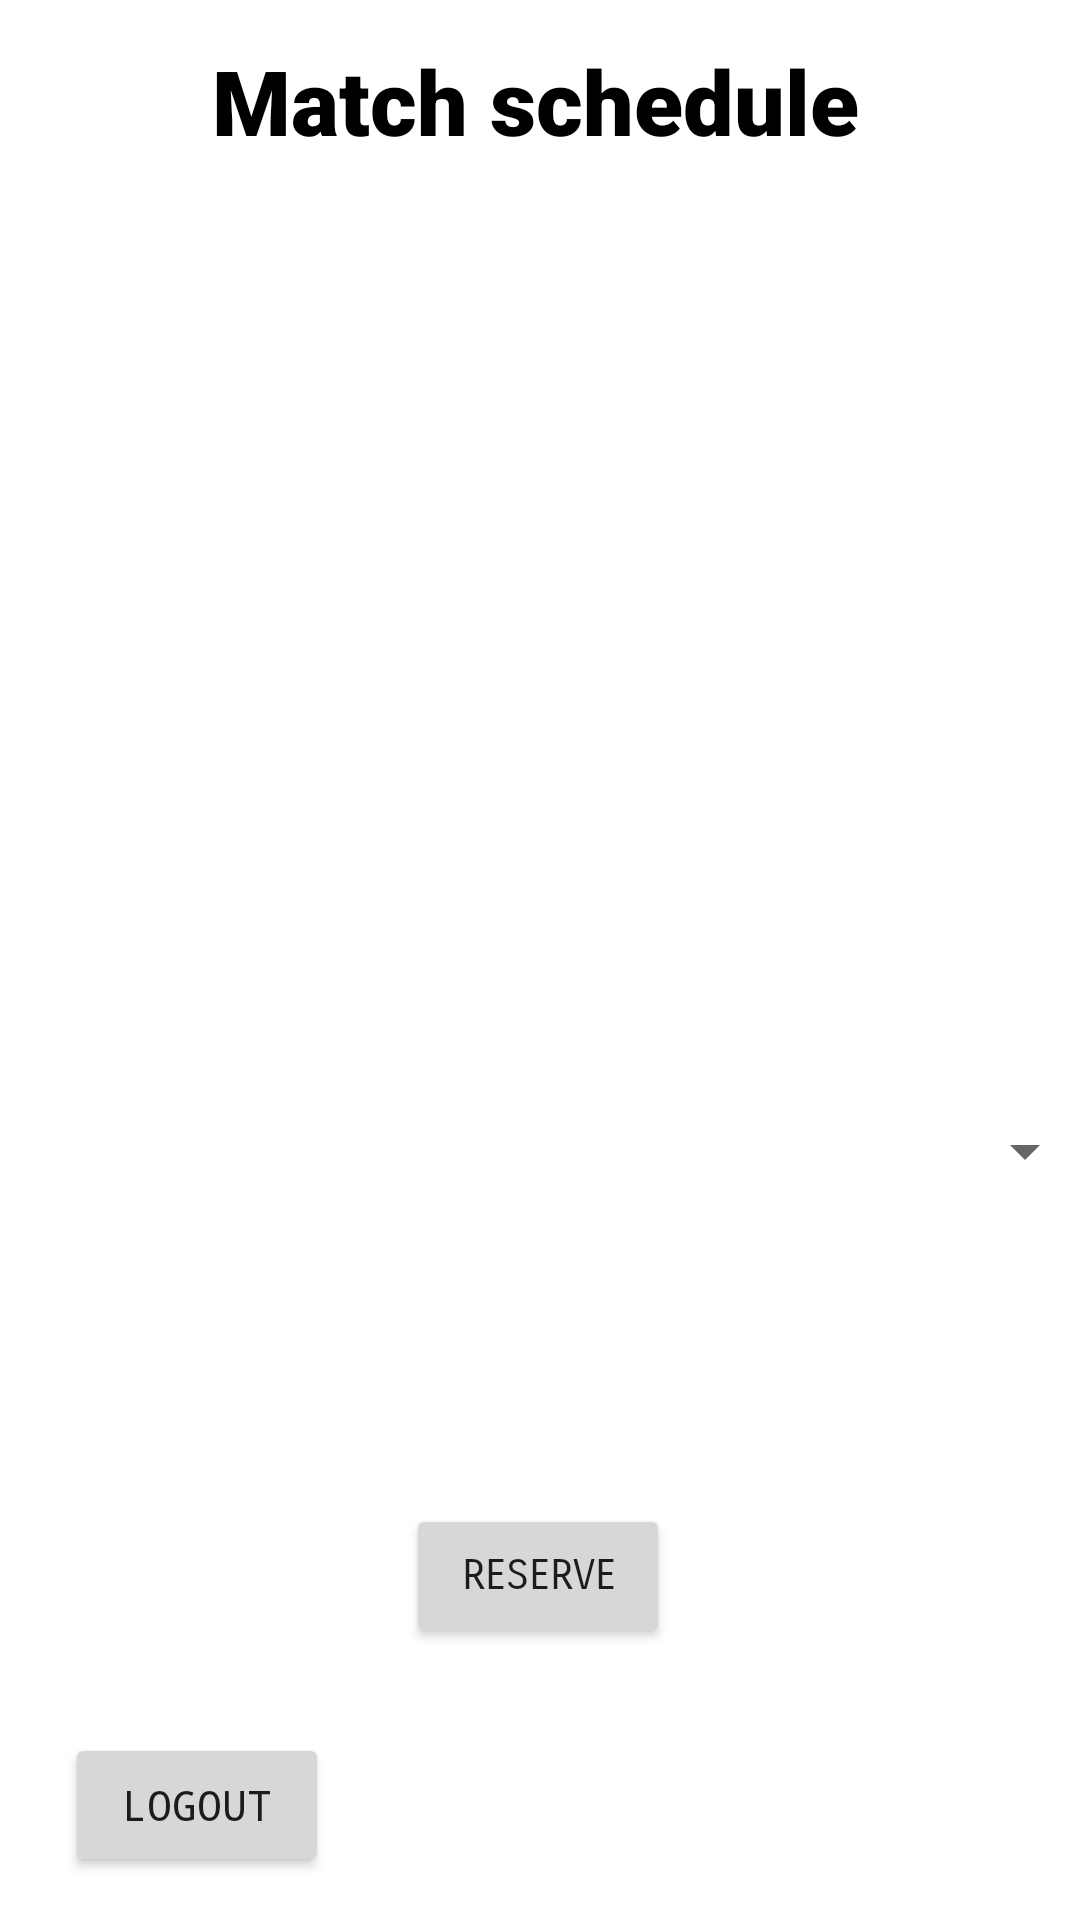

Produce the Android XML layout that renders to this screen, including the resource entries it uses.
<!-- AndroidManifest.xml: application theme Theme.Ass1Final -->
<!-- res/layout/activity_main.xml -->
<?xml version="1.0" encoding="utf-8"?>
<androidx.constraintlayout.widget.ConstraintLayout xmlns:android="http://schemas.android.com/apk/res/android"
    xmlns:app="http://schemas.android.com/apk/res-auto"
    xmlns:tools="http://schemas.android.com/tools"
    android:layout_width="match_parent"
    android:layout_height="match_parent"

    tools:context=".LoginActivity">


    <Spinner
        android:id="@+id/spinner2"
        android:layout_width="370dp"
        android:layout_height="50dp"
        app:layout_constraintBottom_toBottomOf="parent"
        app:layout_constraintEnd_toEndOf="parent"
        app:layout_constraintHorizontal_bias="0.497"
        app:layout_constraintStart_toStartOf="parent"
        app:layout_constraintTop_toTopOf="parent"
        app:layout_constraintVertical_bias="0.608" />

    <Button
        android:id="@+id/button2"
        android:layout_width="wrap_content"
        android:layout_height="wrap_content"
        android:fontFamily="sans-serif-smallcaps"
        android:text="reserve"
        app:layout_constraintBottom_toBottomOf="parent"
        app:layout_constraintEnd_toEndOf="parent"
        app:layout_constraintHorizontal_bias="0.498"
        app:layout_constraintStart_toStartOf="parent"
        app:layout_constraintTop_toTopOf="parent"
        app:layout_constraintVertical_bias="0.847" />

    <Button
        android:id="@+id/button"
        android:layout_width="wrap_content"
        android:layout_height="wrap_content"
        android:fontFamily="monospace"
        android:text="@string/logout"
        app:layout_constraintBottom_toBottomOf="parent"
        app:layout_constraintEnd_toEndOf="parent"
        app:layout_constraintHorizontal_bias="0.08"
        app:layout_constraintStart_toStartOf="parent"
        app:layout_constraintTop_toTopOf="parent"
        app:layout_constraintVertical_bias="0.976" />

    <TextView
        android:id="@+id/textView"
        android:layout_width="218dp"
        android:layout_height="88dp"
        android:fontFamily="sans-serif-black"
        android:text="Match schedule"
        android:textColor="@color/black"
        android:textSize="30sp"
        app:layout_constraintBottom_toBottomOf="parent"
        app:layout_constraintEnd_toEndOf="parent"
        app:layout_constraintHorizontal_bias="0.497"
        app:layout_constraintStart_toStartOf="parent"
        app:layout_constraintTop_toTopOf="parent"
        app:layout_constraintVertical_bias="0.024" />

    <ImageView
        android:id="@+id/imageView"
        android:layout_width="413dp"
        android:layout_height="360dp"

        android:src='@drawable/hi'
        app:layout_constraintBottom_toBottomOf="parent"
        app:layout_constraintEnd_toEndOf="parent"
        app:layout_constraintHorizontal_bias="1.0"
        app:layout_constraintStart_toStartOf="parent"
        app:layout_constraintTop_toTopOf="parent"
        app:layout_constraintVertical_bias="0.145"
        tools:srcCompat="@drawable/hi"
        />

</androidx.constraintlayout.widget.ConstraintLayout>
<!-- resources referenced by this layout -->
<resources>
  <string name="logout">logout</string>
  <style name="Theme.Ass1Final" parent="Theme.MaterialComponents.DayNight.DarkActionBar">
          
          <item name="colorPrimary">@color/purple_500</item>
          <item name="colorPrimaryVariant">@color/purple_700</item>
          <item name="colorOnPrimary">@color/white</item>
          
          <item name="colorSecondary">@color/teal_200</item>
          <item name="colorSecondaryVariant">@color/teal_700</item>
          <item name="colorOnSecondary">@color/black</item>
          
          <item name="android:statusBarColor" tools:targetApi="l">?attr/colorPrimaryVariant</item>
          
      </style>
  <!-- not gathered from this repository: default colours our renderer supplied (Android Studio template values) -->
  <color name="purple_500">#FF6200EE</color>
  <color name="purple_700">#FF3700B3</color>
  <color name="teal_200">#FF03DAC5</color>
  <color name="teal_700">#FF018786</color>
  <color name="black">#FF000000</color>
  <color name="white">#FFFFFFFF</color>
</resources>
